Photos from the image-classification dataset "Lemon_Dataset" in the GitHub repository pearlispearl/DeepLearning-Group2-LemonLeafDisease. Its 9 classes are: anthracnose, bacterial blight, citrus canker, curl virus, deficiency leaf, dry leaf, healthy leaf, sooty mould, spider mites.

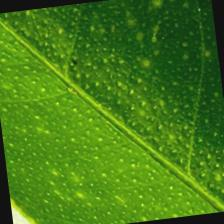
Label: healthy leaf

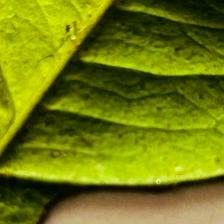
Label: deficiency leaf

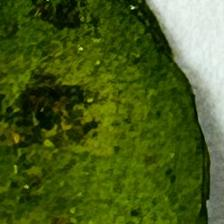
Label: bacterial blight

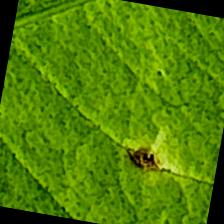
Label: anthracnose

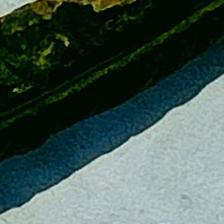
Label: curl virus

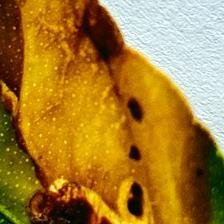
Label: citrus canker
